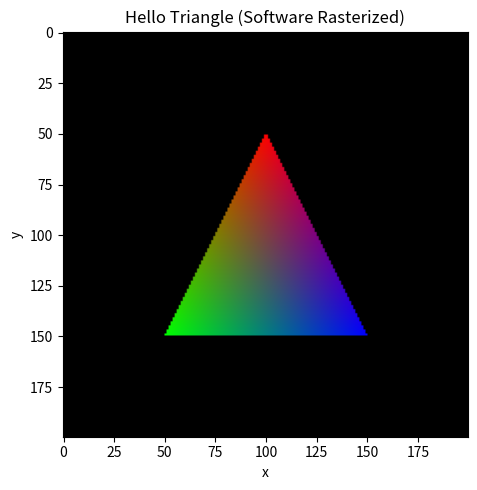
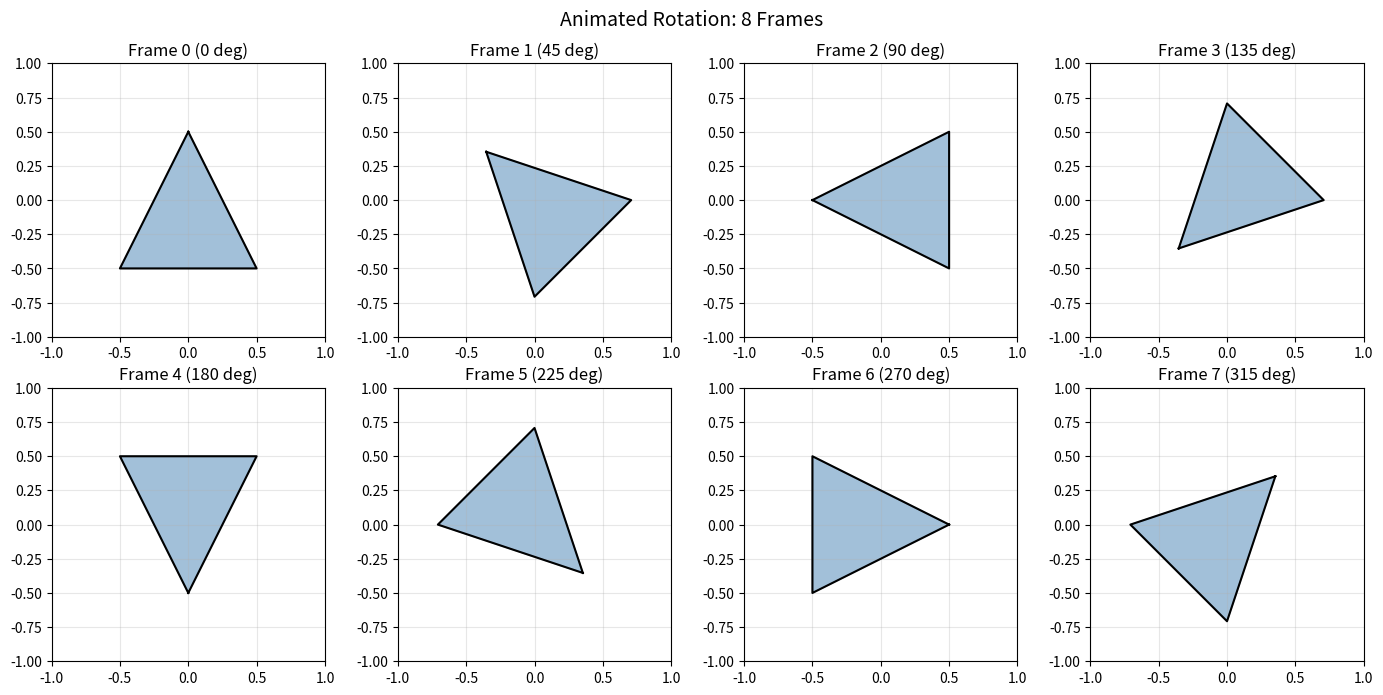
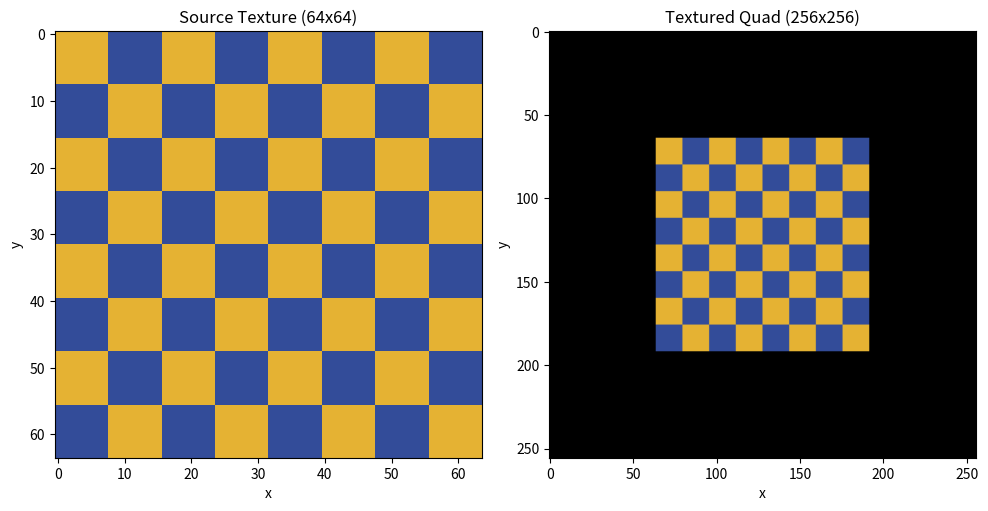
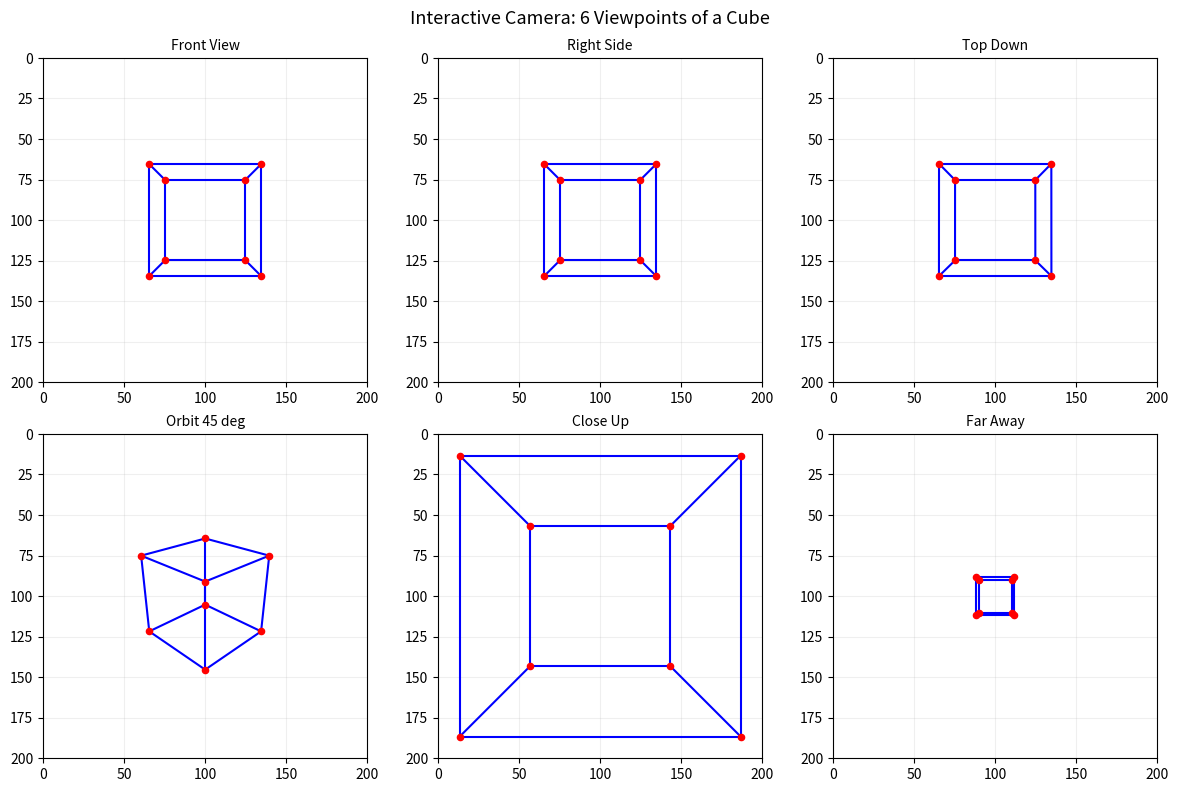
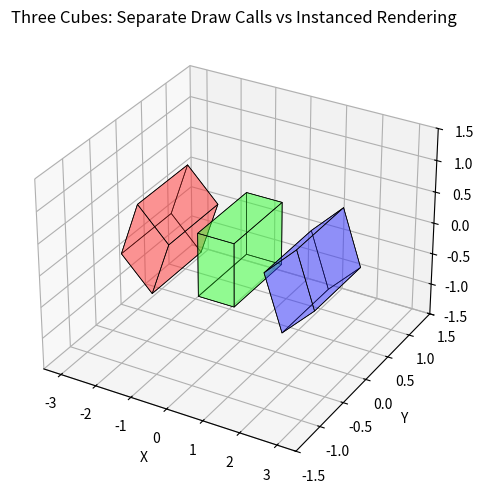
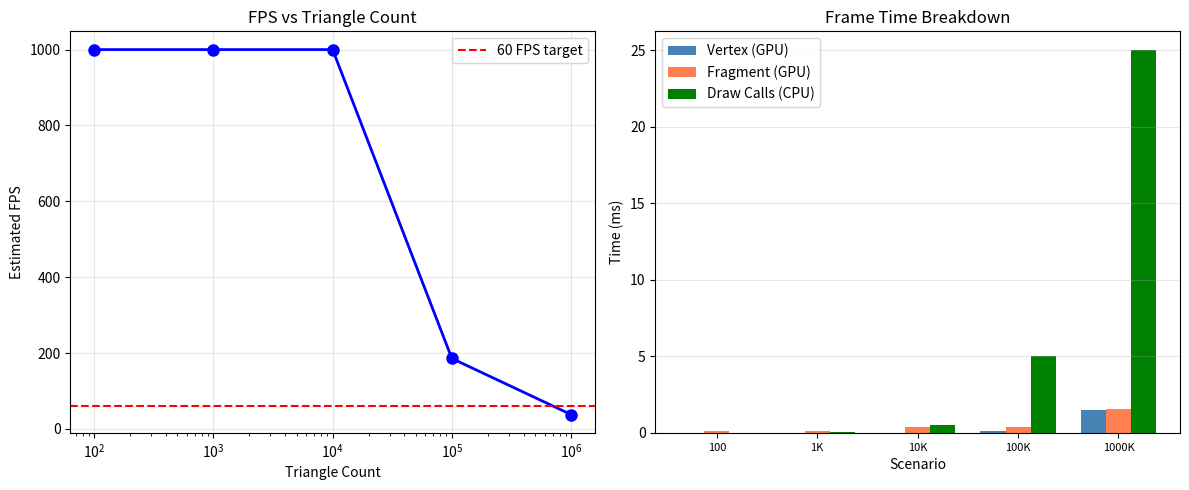

These charts were generated, in order, by the following Python code:
"""
Lesson 07 - WebGL Fundamentals
Topic: Computer Graphics

Exercises covering WebGL concepts adapted to Python: vertex buffers, index buffers,
shader data flow (attributes, uniforms, varyings), MVP matrix pipeline, rendering
multiple objects, and performance analysis. Since WebGL is a JavaScript/browser API,
these exercises implement the equivalent concepts in Python using numpy and matplotlib
to demonstrate the same underlying graphics principles.
"""

import numpy as np

matplotlib_available = True
try:
    import matplotlib
    matplotlib.use('Agg')
    import matplotlib.pyplot as plt
    from mpl_toolkits.mplot3d.art3d import Poly3DCollection
except ImportError:
    matplotlib_available = False


# ═══════════════════════════════════════════════════════════════
# Helper functions
# ═══════════════════════════════════════════════════════════════

def make_identity():
    """Return a 4x4 identity matrix."""
    return np.eye(4, dtype=np.float32)


def make_translation(tx, ty, tz):
    """Create a 4x4 translation matrix."""
    m = np.eye(4, dtype=np.float32)
    m[0, 3] = tx
    m[1, 3] = ty
    m[2, 3] = tz
    return m


def make_rotation_x(angle_deg):
    """Create a 4x4 rotation matrix about the X axis."""
    a = np.radians(angle_deg)
    c, s = np.cos(a), np.sin(a)
    m = np.eye(4, dtype=np.float32)
    m[1, 1] = c
    m[1, 2] = -s
    m[2, 1] = s
    m[2, 2] = c
    return m


def make_rotation_y(angle_deg):
    """Create a 4x4 rotation matrix about the Y axis."""
    a = np.radians(angle_deg)
    c, s = np.cos(a), np.sin(a)
    m = np.eye(4, dtype=np.float32)
    m[0, 0] = c
    m[0, 2] = s
    m[2, 0] = -s
    m[2, 2] = c
    return m


def make_rotation_z(angle_deg):
    """Create a 4x4 rotation matrix about the Z axis."""
    a = np.radians(angle_deg)
    c, s = np.cos(a), np.sin(a)
    m = np.eye(4, dtype=np.float32)
    m[0, 0] = c
    m[0, 1] = -s
    m[1, 0] = s
    m[1, 1] = c
    return m


def make_scale(sx, sy, sz):
    """Create a 4x4 scaling matrix."""
    m = np.eye(4, dtype=np.float32)
    m[0, 0] = sx
    m[1, 1] = sy
    m[2, 2] = sz
    return m


def look_at(eye, target, up):
    """Build a view matrix (world -> camera) using the look-at construction."""
    eye = np.array(eye, dtype=np.float32)
    target = np.array(target, dtype=np.float32)
    up = np.array(up, dtype=np.float32)

    forward = target - eye
    forward = forward / np.linalg.norm(forward)

    right = np.cross(forward, up)
    right = right / np.linalg.norm(right)

    true_up = np.cross(right, forward)

    m = np.eye(4, dtype=np.float32)
    m[0, :3] = right
    m[1, :3] = true_up
    m[2, :3] = -forward
    m[0, 3] = -np.dot(right, eye)
    m[1, 3] = -np.dot(true_up, eye)
    m[2, 3] = np.dot(forward, eye)
    return m


def perspective(fov_deg, aspect, near, far):
    """Build a perspective projection matrix."""
    f = 1.0 / np.tan(np.radians(fov_deg) / 2.0)
    m = np.zeros((4, 4), dtype=np.float32)
    m[0, 0] = f / aspect
    m[1, 1] = f
    m[2, 2] = (far + near) / (near - far)
    m[2, 3] = 2.0 * far * near / (near - far)
    m[3, 2] = -1.0
    return m


def project_vertices(vertices, mvp, width, height):
    """
    Apply MVP matrix to vertices and perform perspective divide + viewport transform.
    Returns screen-space coordinates (x, y) and clip-space w for each vertex.
    """
    n = len(vertices)
    screen = np.zeros((n, 2), dtype=np.float32)
    w_values = np.zeros(n, dtype=np.float32)

    for i, v in enumerate(vertices):
        clip = mvp @ np.array([v[0], v[1], v[2], 1.0], dtype=np.float32)
        w = clip[3]
        w_values[i] = w
        if abs(w) < 1e-6:
            w = 1e-6
        ndc = clip[:3] / w
        screen[i, 0] = (ndc[0] + 1.0) * 0.5 * width
        screen[i, 1] = (1.0 - ndc[1]) * 0.5 * height  # flip Y for screen space

    return screen, w_values


# ═══════════════════════════════════════════════════════════════
# Exercise functions
# ═══════════════════════════════════════════════════════════════

def exercise_1():
    """
    Exercise 1: Hello Triangle (Vertex Buffer Simulation)

    Simulate the WebGL vertex buffer and attribute setup in Python.
    Create an interleaved vertex buffer with position (x, y) and color (r, g, b),
    then extract and render the triangle using the same stride/offset logic
    that WebGL's vertexAttribPointer uses.
    """
    # Interleaved vertex data: [x, y, r, g, b] per vertex (same as WebGL lesson)
    # This mimics a Float32Array in WebGL
    vertex_buffer = np.array([
        # Position     Color
         0.0,  0.5,   1.0, 0.0, 0.0,  # Top vertex (red)
        -0.5, -0.5,   0.0, 1.0, 0.0,  # Bottom-left (green)
         0.5, -0.5,   0.0, 0.0, 1.0,  # Bottom-right (blue)
    ], dtype=np.float32)

    # WebGL attribute layout simulation:
    # stride = 5 floats (20 bytes), position offset = 0, color offset = 2
    stride = 5
    num_vertices = len(vertex_buffer) // stride

    print(f"  Vertex buffer: {len(vertex_buffer)} floats ({len(vertex_buffer) * 4} bytes)")
    print(f"  Stride: {stride} floats ({stride * 4} bytes per vertex)")
    print(f"  Number of vertices: {num_vertices}")
    print()

    # Extract attributes using stride/offset (like vertexAttribPointer)
    positions = np.zeros((num_vertices, 2), dtype=np.float32)
    colors = np.zeros((num_vertices, 3), dtype=np.float32)

    for i in range(num_vertices):
        base = i * stride
        # Position: size=2, offset=0
        positions[i] = vertex_buffer[base:base + 2]
        # Color: size=3, offset=2
        colors[i] = vertex_buffer[base + 2:base + 5]

    print("  Extracted attributes:")
    for i in range(num_vertices):
        print(f"    Vertex {i}: pos=({positions[i, 0]:.1f}, {positions[i, 1]:.1f}), "
              f"color=({colors[i, 0]:.1f}, {colors[i, 1]:.1f}, {colors[i, 2]:.1f})")

    # Rasterize with barycentric color interpolation
    width, height = 200, 200
    image = np.zeros((height, width, 3), dtype=np.float32)

    # Map NDC [-1,1] to pixel coordinates
    screen_pos = np.zeros_like(positions)
    screen_pos[:, 0] = (positions[:, 0] + 1.0) * 0.5 * width
    screen_pos[:, 1] = (1.0 - positions[:, 1]) * 0.5 * height

    p0, p1, p2 = screen_pos[0], screen_pos[1], screen_pos[2]
    c0, c1, c2 = colors[0], colors[1], colors[2]

    # Edge function for barycentric coordinates
    def edge_function(a, b, c):
        return (c[0] - a[0]) * (b[1] - a[1]) - (c[1] - a[1]) * (b[0] - a[0])

    area = edge_function(p0, p1, p2)

    for y in range(height):
        for x in range(width):
            p = np.array([x + 0.5, y + 0.5])
            w0 = edge_function(p1, p2, p)
            w1 = edge_function(p2, p0, p)
            w2 = edge_function(p0, p1, p)

            if (w0 >= 0 and w1 >= 0 and w2 >= 0) or (w0 <= 0 and w1 <= 0 and w2 <= 0):
                w0 /= area
                w1 /= area
                w2 /= area
                # Interpolate color (this is what the fragment shader does in WebGL)
                color = w0 * c0 + w1 * c1 + w2 * c2
                image[y, x] = np.clip(color, 0.0, 1.0)

    if matplotlib_available:
        fig, ax = plt.subplots(1, 1, figsize=(5, 5))
        ax.imshow(image)
        ax.set_title("Hello Triangle (Software Rasterized)")
        ax.set_xlabel("x")
        ax.set_ylabel("y")
        plt.tight_layout()
        plt.savefig("07_ex1_hello_triangle.png", dpi=100)
        plt.close()
        print("\n  Saved: 07_ex1_hello_triangle.png")

    print(f"\n  Non-zero pixels: {np.sum(np.any(image > 0, axis=2))}")
    print("  This demonstrates the WebGL pipeline: vertex buffer -> attribute extraction ->")
    print("  vertex processing -> rasterization -> fragment color interpolation.")


def exercise_2():
    """
    Exercise 2: Animated Rotation (Uniform Time Simulation)

    Simulate WebGL's requestAnimationFrame loop by computing multiple frames
    of a rotating triangle. Compare two approaches:
    (a) Rotating via a uniform matrix (model matrix rotation)
    (b) Rotating via vertex shader math (sin/cos in shader)
    Both produce the same result, but the matrix approach is more flexible.
    """
    # Triangle vertices in NDC
    vertices = np.array([
        [0.0, 0.5],
        [-0.5, -0.5],
        [0.5, -0.5],
    ], dtype=np.float32)

    # Simulate 8 frames at different time values
    frame_times = np.linspace(0, 2 * np.pi, 8, endpoint=False)

    print("  Simulating 8 animation frames of a rotating triangle:")
    print()

    # Method A: Rotation via uniform matrix (like passing uModelMatrix)
    print("  Method A - Uniform rotation matrix:")
    method_a_results = []
    for i, t in enumerate(frame_times):
        angle = t  # radians
        cos_a, sin_a = np.cos(angle), np.sin(angle)
        rotation_matrix = np.array([
            [cos_a, -sin_a],
            [sin_a,  cos_a]
        ], dtype=np.float32)
        rotated = (rotation_matrix @ vertices.T).T
        method_a_results.append(rotated.copy())
        centroid = rotated.mean(axis=0)
        print(f"    Frame {i}: angle={np.degrees(angle):6.1f} deg, "
              f"centroid=({centroid[0]:+.3f}, {centroid[1]:+.3f})")

    # Method B: Rotation via vertex shader math (sin/cos per vertex)
    print("\n  Method B - Per-vertex sin/cos (in shader):")
    method_b_results = []
    for i, t in enumerate(frame_times):
        rotated = np.zeros_like(vertices)
        for j, v in enumerate(vertices):
            # This is what a vertex shader would do with uTime
            rotated[j, 0] = v[0] * np.cos(t) - v[1] * np.sin(t)
            rotated[j, 1] = v[0] * np.sin(t) + v[1] * np.cos(t)
        method_b_results.append(rotated.copy())

    # Verify both methods produce identical results
    max_diff = 0.0
    for a, b in zip(method_a_results, method_b_results):
        max_diff = max(max_diff, np.max(np.abs(a - b)))
    print(f"\n  Max difference between methods: {max_diff:.2e}")
    print("  Both methods are mathematically identical.")
    print()
    print("  Key insight: The matrix approach is preferred because:")
    print("  - Composable: M_rotation * M_translation * M_scale")
    print("  - A single mat4 uniform handles all transforms")
    print("  - The vertex shader stays simple: gl_Position = uMVP * vec4(pos, 1.0)")

    if matplotlib_available:
        fig, axes = plt.subplots(2, 4, figsize=(14, 7))
        for i in range(8):
            ax = axes[i // 4, i % 4]
            tri = method_a_results[i]
            # Close the triangle for plotting
            tri_closed = np.vstack([tri, tri[0]])
            ax.fill(tri_closed[:, 0], tri_closed[:, 1], alpha=0.5, color='steelblue')
            ax.plot(tri_closed[:, 0], tri_closed[:, 1], 'k-', linewidth=1.5)
            ax.set_xlim(-1, 1)
            ax.set_ylim(-1, 1)
            ax.set_aspect('equal')
            ax.set_title(f"Frame {i} ({np.degrees(frame_times[i]):.0f} deg)")
            ax.grid(True, alpha=0.3)
        plt.suptitle("Animated Rotation: 8 Frames", fontsize=14)
        plt.tight_layout()
        plt.savefig("07_ex2_animated_rotation.png", dpi=100)
        plt.close()
        print("\n  Saved: 07_ex2_animated_rotation.png")


def exercise_3():
    """
    Exercise 3: Textured Quad (Index Buffer and UV Simulation)

    Simulate rendering a textured quad using an index buffer and UV coordinates.
    Demonstrates vertex reuse through indexed drawing (drawElements) and
    texture sampling in the fragment shader.
    """
    # Quad with interleaved vertex data: [x, y, u, v] per vertex
    # 4 unique vertices, 6 indices (2 triangles)
    vertex_buffer = np.array([
        # Position   UV
        -0.5, -0.5,  0.0, 0.0,  # Vertex 0: bottom-left
         0.5, -0.5,  1.0, 0.0,  # Vertex 1: bottom-right
         0.5,  0.5,  1.0, 1.0,  # Vertex 2: top-right
        -0.5,  0.5,  0.0, 1.0,  # Vertex 3: top-left
    ], dtype=np.float32)

    # Index buffer: 2 triangles forming a quad
    index_buffer = np.array([
        0, 1, 2,  # First triangle
        0, 2, 3,  # Second triangle (reuses vertices 0 and 2)
    ], dtype=np.uint16)

    stride = 4
    num_vertices = len(vertex_buffer) // stride
    num_indices = len(index_buffer)
    num_triangles = num_indices // 3

    print(f"  Vertex buffer: {num_vertices} vertices (4 unique)")
    print(f"  Index buffer: {num_indices} indices ({num_triangles} triangles)")
    print(f"  Memory savings: {num_vertices} vertices vs {num_indices} (non-indexed)")
    print(f"  Vertex reuse ratio: {num_indices / num_vertices:.1f}x")
    print()

    # Extract vertex attributes
    positions = np.zeros((num_vertices, 2))
    uvs = np.zeros((num_vertices, 2))
    for i in range(num_vertices):
        base = i * stride
        positions[i] = vertex_buffer[base:base + 2]
        uvs[i] = vertex_buffer[base + 2:base + 4]

    # Create a procedural texture (checkerboard)
    tex_size = 64
    texture = np.zeros((tex_size, tex_size, 3), dtype=np.float32)
    checker_size = 8
    for ty in range(tex_size):
        for tx in range(tex_size):
            if ((tx // checker_size) + (ty // checker_size)) % 2 == 0:
                texture[ty, tx] = [0.9, 0.7, 0.2]  # gold
            else:
                texture[ty, tx] = [0.2, 0.3, 0.6]  # blue

    def sample_texture(tex, u, v):
        """Sample texture at UV coordinates using nearest-neighbor."""
        h, w = tex.shape[:2]
        tx = int(np.clip(u * w, 0, w - 1))
        ty = int(np.clip((1.0 - v) * h, 0, h - 1))  # flip V
        return tex[ty, tx]

    # Rasterize the textured quad
    img_size = 256
    image = np.zeros((img_size, img_size, 3), dtype=np.float32)

    # Map NDC to screen
    screen_pos = np.zeros_like(positions)
    screen_pos[:, 0] = (positions[:, 0] + 1.0) * 0.5 * img_size
    screen_pos[:, 1] = (1.0 - positions[:, 1]) * 0.5 * img_size

    def edge_fn(a, b, c):
        return (c[0] - a[0]) * (b[1] - a[1]) - (c[1] - a[1]) * (b[0] - a[0])

    # Process each triangle from index buffer (like drawElements)
    print("  Processing triangles from index buffer:")
    for tri_idx in range(num_triangles):
        i0 = index_buffer[tri_idx * 3]
        i1 = index_buffer[tri_idx * 3 + 1]
        i2 = index_buffer[tri_idx * 3 + 2]
        print(f"    Triangle {tri_idx}: indices [{i0}, {i1}, {i2}]")

        p0, p1, p2 = screen_pos[i0], screen_pos[i1], screen_pos[i2]
        uv0, uv1, uv2 = uvs[i0], uvs[i1], uvs[i2]

        area = edge_fn(p0, p1, p2)
        if abs(area) < 1e-6:
            continue

        # Bounding box
        min_x = max(0, int(min(p0[0], p1[0], p2[0])))
        max_x = min(img_size - 1, int(max(p0[0], p1[0], p2[0])) + 1)
        min_y = max(0, int(min(p0[1], p1[1], p2[1])))
        max_y = min(img_size - 1, int(max(p0[1], p1[1], p2[1])) + 1)

        for y in range(min_y, max_y + 1):
            for x in range(min_x, max_x + 1):
                p = np.array([x + 0.5, y + 0.5])
                w0 = edge_fn(p1, p2, p) / area
                w1 = edge_fn(p2, p0, p) / area
                w2 = edge_fn(p0, p1, p) / area

                if w0 >= 0 and w1 >= 0 and w2 >= 0:
                    # Interpolate UV (varying) from vertex shader output
                    u = w0 * uv0[0] + w1 * uv1[0] + w2 * uv2[0]
                    v = w0 * uv0[1] + w1 * uv1[1] + w2 * uv2[1]
                    # Fragment shader: sample texture
                    image[y, x] = sample_texture(texture, u, v)

    if matplotlib_available:
        fig, axes = plt.subplots(1, 2, figsize=(10, 5))
        axes[0].imshow(texture)
        axes[0].set_title("Source Texture (64x64)")
        axes[1].imshow(image)
        axes[1].set_title("Textured Quad (256x256)")
        for ax in axes:
            ax.set_xlabel("x")
            ax.set_ylabel("y")
        plt.tight_layout()
        plt.savefig("07_ex3_textured_quad.png", dpi=100)
        plt.close()
        print("\n  Saved: 07_ex3_textured_quad.png")

    filled = np.sum(np.any(image > 0, axis=2))
    print(f"\n  Filled pixels: {filled} / {img_size * img_size}")


def exercise_4():
    """
    Exercise 4: Interactive Camera (View Matrix Construction)

    Simulate an interactive camera system with translation (WASD) and rotation
    (mouse drag). Demonstrates how the look-at view matrix changes as the camera
    moves, and how different camera positions affect the rendered view.
    """
    # Define a simple 3D scene: a cube at the origin
    cube_vertices = np.array([
        [-0.5, -0.5, -0.5], [0.5, -0.5, -0.5],
        [0.5,  0.5, -0.5], [-0.5,  0.5, -0.5],
        [-0.5, -0.5,  0.5], [0.5, -0.5,  0.5],
        [0.5,  0.5,  0.5], [-0.5,  0.5,  0.5],
    ], dtype=np.float32)

    cube_edges = [
        (0, 1), (1, 2), (2, 3), (3, 0),  # back face
        (4, 5), (5, 6), (6, 7), (7, 4),  # front face
        (0, 4), (1, 5), (2, 6), (3, 7),  # connecting edges
    ]

    # Simulate camera states (as if controlled by WASD + mouse)
    camera_states = [
        {"name": "Front View",    "eye": [0, 0, 3],     "yaw": 0,   "pitch": 0},
        {"name": "Right Side",    "eye": [3, 0, 0],     "yaw": -90, "pitch": 0},
        {"name": "Top Down",      "eye": [0, 3, 0.01],  "yaw": 0,   "pitch": -89},
        {"name": "Orbit 45 deg",  "eye": [2.1, 1.5, 2.1], "yaw": -45, "pitch": -20},
        {"name": "Close Up",      "eye": [0, 0, 1.5],   "yaw": 0,   "pitch": 0},
        {"name": "Far Away",      "eye": [0, 0, 8],     "yaw": 0,   "pitch": 0},
    ]

    print("  Simulating 6 camera positions:")
    print()

    proj = perspective(60.0, 1.0, 0.1, 100.0)
    model = make_identity()
    img_size = 200

    if matplotlib_available:
        fig, axes = plt.subplots(2, 3, figsize=(12, 8))

    for idx, cam in enumerate(camera_states):
        eye = np.array(cam["eye"], dtype=np.float32)
        target = np.array([0, 0, 0], dtype=np.float32)
        up = np.array([0, 1, 0], dtype=np.float32)

        view = look_at(eye, target, up)
        mvp = proj @ view @ model

        # Project all cube vertices
        screen, w_vals = project_vertices(cube_vertices, mvp, img_size, img_size)

        # Check visibility (all w > 0 means in front of camera)
        visible = np.all(w_vals > 0)

        print(f"  [{idx + 1}] {cam['name']:15s} | eye=({eye[0]:+.1f}, {eye[1]:+.1f}, {eye[2]:+.1f}) | "
              f"visible={visible}")

        if matplotlib_available:
            ax = axes[idx // 3, idx % 3]

            # Draw edges of projected cube
            for e0, e1 in cube_edges:
                if w_vals[e0] > 0 and w_vals[e1] > 0:
                    ax.plot([screen[e0, 0], screen[e1, 0]],
                            [screen[e0, 1], screen[e1, 1]], 'b-', linewidth=1.5)

            # Draw vertices
            valid = w_vals > 0
            ax.scatter(screen[valid, 0], screen[valid, 1], c='red', s=20, zorder=5)

            ax.set_xlim(0, img_size)
            ax.set_ylim(img_size, 0)
            ax.set_aspect('equal')
            ax.set_title(cam['name'], fontsize=10)
            ax.grid(True, alpha=0.2)

    if matplotlib_available:
        plt.suptitle("Interactive Camera: 6 Viewpoints of a Cube", fontsize=13)
        plt.tight_layout()
        plt.savefig("07_ex4_interactive_camera.png", dpi=100)
        plt.close()
        print("\n  Saved: 07_ex4_interactive_camera.png")

    print()
    print("  Camera control mapping (WebGL -> Python equivalent):")
    print("    W/S keys  -> translate eye along forward vector")
    print("    A/D keys  -> translate eye along right vector")
    print("    Mouse X   -> update yaw (rotationY)")
    print("    Mouse Y   -> update pitch (rotationX, clamped to +-89 deg)")
    print("    Scroll    -> adjust zoom (camera distance)")


def exercise_5():
    """
    Exercise 5: Multiple Objects (Instanced vs Separate Draw Calls)

    Render three cubes at different positions. Compare two approaches:
    (a) Separate draw calls: different model matrix uniform per cube
    (b) Instanced drawing: single draw call with per-instance data
    Analyze memory usage and draw call overhead.
    """
    # Cube geometry: 8 vertices, 36 indices (12 triangles)
    cube_verts = np.array([
        [-0.5, -0.5, -0.5], [0.5, -0.5, -0.5],
        [0.5,  0.5, -0.5], [-0.5,  0.5, -0.5],
        [-0.5, -0.5,  0.5], [0.5, -0.5,  0.5],
        [0.5,  0.5,  0.5], [-0.5,  0.5,  0.5],
    ], dtype=np.float32)

    cube_indices = np.array([
        0, 1, 2, 0, 2, 3,  # back
        4, 5, 6, 4, 6, 7,  # front
        0, 4, 7, 0, 7, 3,  # left
        1, 5, 6, 1, 6, 2,  # right
        3, 2, 6, 3, 6, 7,  # top
        0, 1, 5, 0, 5, 4,  # bottom
    ], dtype=np.uint16)

    # Three cube instances with different transforms
    instances = [
        {"name": "Red Cube",   "pos": [-2.0, 0, 0], "angle_y": 30,  "color": [1, 0.2, 0.2]},
        {"name": "Green Cube", "pos": [ 0.0, 0, 0], "angle_y": 0,   "color": [0.2, 1, 0.2]},
        {"name": "Blue Cube",  "pos": [ 2.0, 0, 0], "angle_y": -30, "color": [0.2, 0.2, 1]},
    ]

    print("  Approach A: Separate Draw Calls")
    print("  ─────────────────────────────────")
    print("  For each object:")
    print("    1. gl.useProgram(shaderProgram)")
    print("    2. gl.uniformMatrix4fv(uModel, modelMatrix_i)")
    print("    3. gl.bindVertexArray(cubeVAO)")
    print("    4. gl.drawElements(gl.TRIANGLES, 36, ...)")
    print()

    num_draw_calls_a = len(instances)
    uniforms_set_a = len(instances)  # one model matrix per draw call
    verts_processed_a = len(cube_verts) * len(instances)  # each cube processed separately

    print(f"    Draw calls: {num_draw_calls_a}")
    print(f"    Uniform updates: {uniforms_set_a}")
    print(f"    Vertices processed: {verts_processed_a}")
    print()

    print("  Approach B: Instanced Rendering")
    print("  ────────────────────────────────")
    print("  Setup:")
    print("    1. Store per-instance data in a buffer (model matrices + colors)")
    print("    2. gl.vertexAttribDivisor(instanceAttrLoc, 1)")
    print("    3. gl.drawElementsInstanced(gl.TRIANGLES, 36, ..., 3)")
    print()

    num_draw_calls_b = 1
    # Per-instance data: 4x4 matrix (16 floats) + color (3 floats) = 19 floats
    instance_buffer_size = len(instances) * (16 + 3) * 4  # bytes
    verts_processed_b = len(cube_verts) * len(instances)  # same total, but batched

    print(f"    Draw calls: {num_draw_calls_b}")
    print(f"    Instance buffer: {instance_buffer_size} bytes")
    print(f"    Vertices processed: {verts_processed_b} (same, but one GPU dispatch)")
    print()

    # Memory comparison
    print("  Memory Comparison:")
    vertex_buffer_size = len(cube_verts) * 3 * 4  # 3 floats x 4 bytes
    index_buffer_size = len(cube_indices) * 2  # uint16

    print(f"    Shared vertex buffer: {vertex_buffer_size} bytes")
    print(f"    Shared index buffer: {index_buffer_size} bytes")
    print(f"    Approach A extra: {num_draw_calls_a} uniform calls (CPU overhead)")
    print(f"    Approach B extra: {instance_buffer_size} byte instance buffer")
    print()

    # Scaling analysis
    print("  Scaling Analysis (N objects):")
    print("  ┌──────────┬──────────────────┬───────────────────┐")
    print("  │   N      │  Draw Calls (A)  │  Draw Calls (B)   │")
    print("  ├──────────┼──────────────────┼───────────────────┤")
    for n in [10, 100, 1000, 10000]:
        print(f"  │ {n:>8} │ {n:>16} │ {1:>17} │")
    print("  └──────────┴──────────────────┴───────────────────┘")
    print()
    print("  At large N, instanced rendering is dramatically more efficient")
    print("  because draw calls have significant CPU overhead (~1-10 us each).")

    # Render the 3 cubes as wireframes
    if matplotlib_available:
        fig = plt.figure(figsize=(10, 5))
        ax = fig.add_subplot(111, projection='3d')

        proj_mat = perspective(60.0, 2.0, 0.1, 100.0)
        view_mat = look_at([0, 2, 6], [0, 0, 0], [0, 1, 0])

        cube_faces = [
            [0, 1, 2, 3], [4, 5, 6, 7],
            [0, 4, 7, 3], [1, 5, 6, 2],
            [3, 2, 6, 7], [0, 1, 5, 4],
        ]

        for inst in instances:
            model = make_translation(*inst["pos"]) @ make_rotation_y(inst["angle_y"])
            transformed = np.zeros_like(cube_verts)
            for i, v in enumerate(cube_verts):
                tv = model @ np.array([v[0], v[1], v[2], 1.0])
                transformed[i] = tv[:3]

            faces = [[transformed[idx] for idx in face] for face in cube_faces]
            poly = Poly3DCollection(faces, alpha=0.3,
                                    facecolors=[inst["color"]] * len(faces),
                                    edgecolors='black', linewidths=0.5)
            ax.add_collection3d(poly)

        ax.set_xlim(-3.5, 3.5)
        ax.set_ylim(-1.5, 1.5)
        ax.set_zlim(-1.5, 1.5)
        ax.set_xlabel('X')
        ax.set_ylabel('Y')
        ax.set_zlabel('Z')
        ax.set_title("Three Cubes: Separate Draw Calls vs Instanced Rendering")
        plt.tight_layout()
        plt.savefig("07_ex5_multiple_objects.png", dpi=100)
        plt.close()
        print("\n  Saved: 07_ex5_multiple_objects.png")


def exercise_6():
    """
    Exercise 6: Performance Measurement (FPS and Bottleneck Analysis)

    Simulate rendering workloads of increasing complexity and analyze
    where performance bottlenecks occur. Models the relationship between
    triangle count, draw calls, and frame time.
    """
    import time

    print("  GPU Rendering Performance Model")
    print("  ═══════════════════════════════")
    print()

    # Performance model parameters (typical mid-range GPU)
    vertex_rate = 2e9          # vertices/second (modern GPU)
    fragment_rate = 8e9        # fragments/second (fill rate)
    draw_call_overhead = 5e-6  # 5 microseconds per draw call (CPU side)
    target_fps = 60
    frame_budget = 1.0 / target_fps  # ~16.67 ms

    print(f"  GPU vertex throughput: {vertex_rate / 1e9:.1f} G vertices/sec")
    print(f"  GPU fill rate: {fragment_rate / 1e9:.1f} G fragments/sec")
    print(f"  Draw call overhead: {draw_call_overhead * 1e6:.1f} us/call")
    print(f"  Frame budget @ {target_fps} FPS: {frame_budget * 1000:.2f} ms")
    print()

    # Test scenarios: increasing triangle counts
    scenarios = [
        {"triangles": 100,    "draw_calls": 1,    "resolution": (800, 600)},
        {"triangles": 1000,   "draw_calls": 10,   "resolution": (800, 600)},
        {"triangles": 10000,  "draw_calls": 100,  "resolution": (1920, 1080)},
        {"triangles": 100000, "draw_calls": 1000, "resolution": (1920, 1080)},
        {"triangles": 1000000,"draw_calls": 5000, "resolution": (3840, 2160)},
    ]

    print("  Performance Analysis:")
    print("  ┌────────────┬────────────┬──────────────┬───────────┬──────────┬───────────────┐")
    print("  │ Triangles  │ Draw Calls │ Vert Time ms │ Frag ms   │ CPU ms   │ Est. FPS      │")
    print("  ├────────────┼────────────┼──────────────┼───────────┼──────────┼───────────────┤")

    results = []
    for s in scenarios:
        num_tris = s["triangles"]
        num_dc = s["draw_calls"]
        w, h = s["resolution"]

        # Estimate vertex processing time
        num_verts = num_tris * 3  # worst case: no vertex reuse
        vert_time = num_verts / vertex_rate

        # Estimate fragment processing time (assume 50% overdraw)
        avg_frag_per_tri = (w * h) / max(num_tris, 1) * 1.5  # with overdraw
        total_frags = min(num_tris * avg_frag_per_tri, w * h * 3)  # cap at 3x screen
        frag_time = total_frags / fragment_rate

        # CPU draw call overhead
        cpu_time = num_dc * draw_call_overhead

        # Total frame time (vertex and fragment run in parallel on GPU,
        # but CPU work is serial)
        gpu_time = max(vert_time, frag_time)
        total_time = gpu_time + cpu_time

        est_fps = min(1.0 / total_time, 1000) if total_time > 0 else 1000

        # Identify bottleneck
        if cpu_time > gpu_time:
            bottleneck = "CPU (draw calls)"
        elif frag_time > vert_time:
            bottleneck = "Fill rate"
        else:
            bottleneck = "Vertex"

        results.append({
            "tris": num_tris,
            "dc": num_dc,
            "vert_ms": vert_time * 1000,
            "frag_ms": frag_time * 1000,
            "cpu_ms": cpu_time * 1000,
            "fps": est_fps,
            "bottleneck": bottleneck,
        })

        print(f"  │ {num_tris:>10,} │ {num_dc:>10,} │ {vert_time * 1000:>12.4f} │ "
              f"{frag_time * 1000:>9.4f} │ {cpu_time * 1000:>8.4f} │ {est_fps:>10,.0f}    │")

    print("  └────────────┴────────────┴──────────────┴───────────┴──────────┴───────────────┘")
    print()

    # Bottleneck analysis
    print("  Bottleneck Identification:")
    for r in results:
        print(f"    {r['tris']:>10,} tris -> {r['bottleneck']}")
    print()

    # Simulate actual Python-side computation time for comparison
    print("  Software Rasterizer Comparison (Python):")
    print("  Measuring time to process vertices in Python (no GPU)...")
    triangle_counts = [100, 1000, 10000]
    for n in triangle_counts:
        verts = np.random.randn(n * 3, 3).astype(np.float32)
        mvp = perspective(60, 1.5, 0.1, 100) @ look_at([0, 0, 5], [0, 0, 0], [0, 1, 0])

        start = time.perf_counter()
        # Simulate vertex shader: MVP transform
        ones = np.ones((len(verts), 1), dtype=np.float32)
        homo = np.hstack([verts, ones])
        clip = (mvp @ homo.T).T
        elapsed = time.perf_counter() - start

        sw_fps = 1.0 / elapsed if elapsed > 0 else float('inf')
        print(f"    {n:>6,} tris: {elapsed * 1000:>8.2f} ms ({sw_fps:>8.0f} FPS) "
              f"- GPU would be {vertex_rate * elapsed / (n * 3):>6.0f}x faster")

    if matplotlib_available:
        fig, axes = plt.subplots(1, 2, figsize=(12, 5))

        tris = [r["tris"] for r in results]
        fps_vals = [r["fps"] for r in results]
        vert_ms = [r["vert_ms"] for r in results]
        frag_ms = [r["frag_ms"] for r in results]
        cpu_ms = [r["cpu_ms"] for r in results]

        # FPS vs triangle count
        axes[0].semilogx(tris, fps_vals, 'bo-', linewidth=2, markersize=8)
        axes[0].axhline(y=60, color='r', linestyle='--', label='60 FPS target')
        axes[0].set_xlabel("Triangle Count")
        axes[0].set_ylabel("Estimated FPS")
        axes[0].set_title("FPS vs Triangle Count")
        axes[0].legend()
        axes[0].grid(True, alpha=0.3)

        # Time breakdown
        x = np.arange(len(results))
        width = 0.25
        axes[1].bar(x - width, vert_ms, width, label='Vertex (GPU)', color='steelblue')
        axes[1].bar(x, frag_ms, width, label='Fragment (GPU)', color='coral')
        axes[1].bar(x + width, cpu_ms, width, label='Draw Calls (CPU)', color='green')
        axes[1].set_xlabel("Scenario")
        axes[1].set_ylabel("Time (ms)")
        axes[1].set_title("Frame Time Breakdown")
        axes[1].set_xticks(x)
        axes[1].set_xticklabels([f"{r['tris'] // 1000}K" if r['tris'] >= 1000
                                 else str(r['tris']) for r in results], fontsize=8)
        axes[1].legend()
        axes[1].grid(True, alpha=0.3, axis='y')

        plt.tight_layout()
        plt.savefig("07_ex6_performance_measurement.png", dpi=100)
        plt.close()
        print("\n  Saved: 07_ex6_performance_measurement.png")


# ═══════════════════════════════════════════════════════════════
# Main
# ═══════════════════════════════════════════════════════════════

if __name__ == "__main__":
    exercises = [
        ("Exercise 1: Hello Triangle", exercise_1),
        ("Exercise 2: Animated Rotation", exercise_2),
        ("Exercise 3: Textured Quad", exercise_3),
        ("Exercise 4: Interactive Camera", exercise_4),
        ("Exercise 5: Multiple Objects", exercise_5),
        ("Exercise 6: Performance Measurement", exercise_6),
    ]

    for title, func in exercises:
        print(f"\n{'=' * 60}")
        print(f" {title}")
        print(f"{'=' * 60}")
        func()

    print(f"\n{'=' * 60}")
    print(" All exercises completed!")
    print(f"{'=' * 60}")
